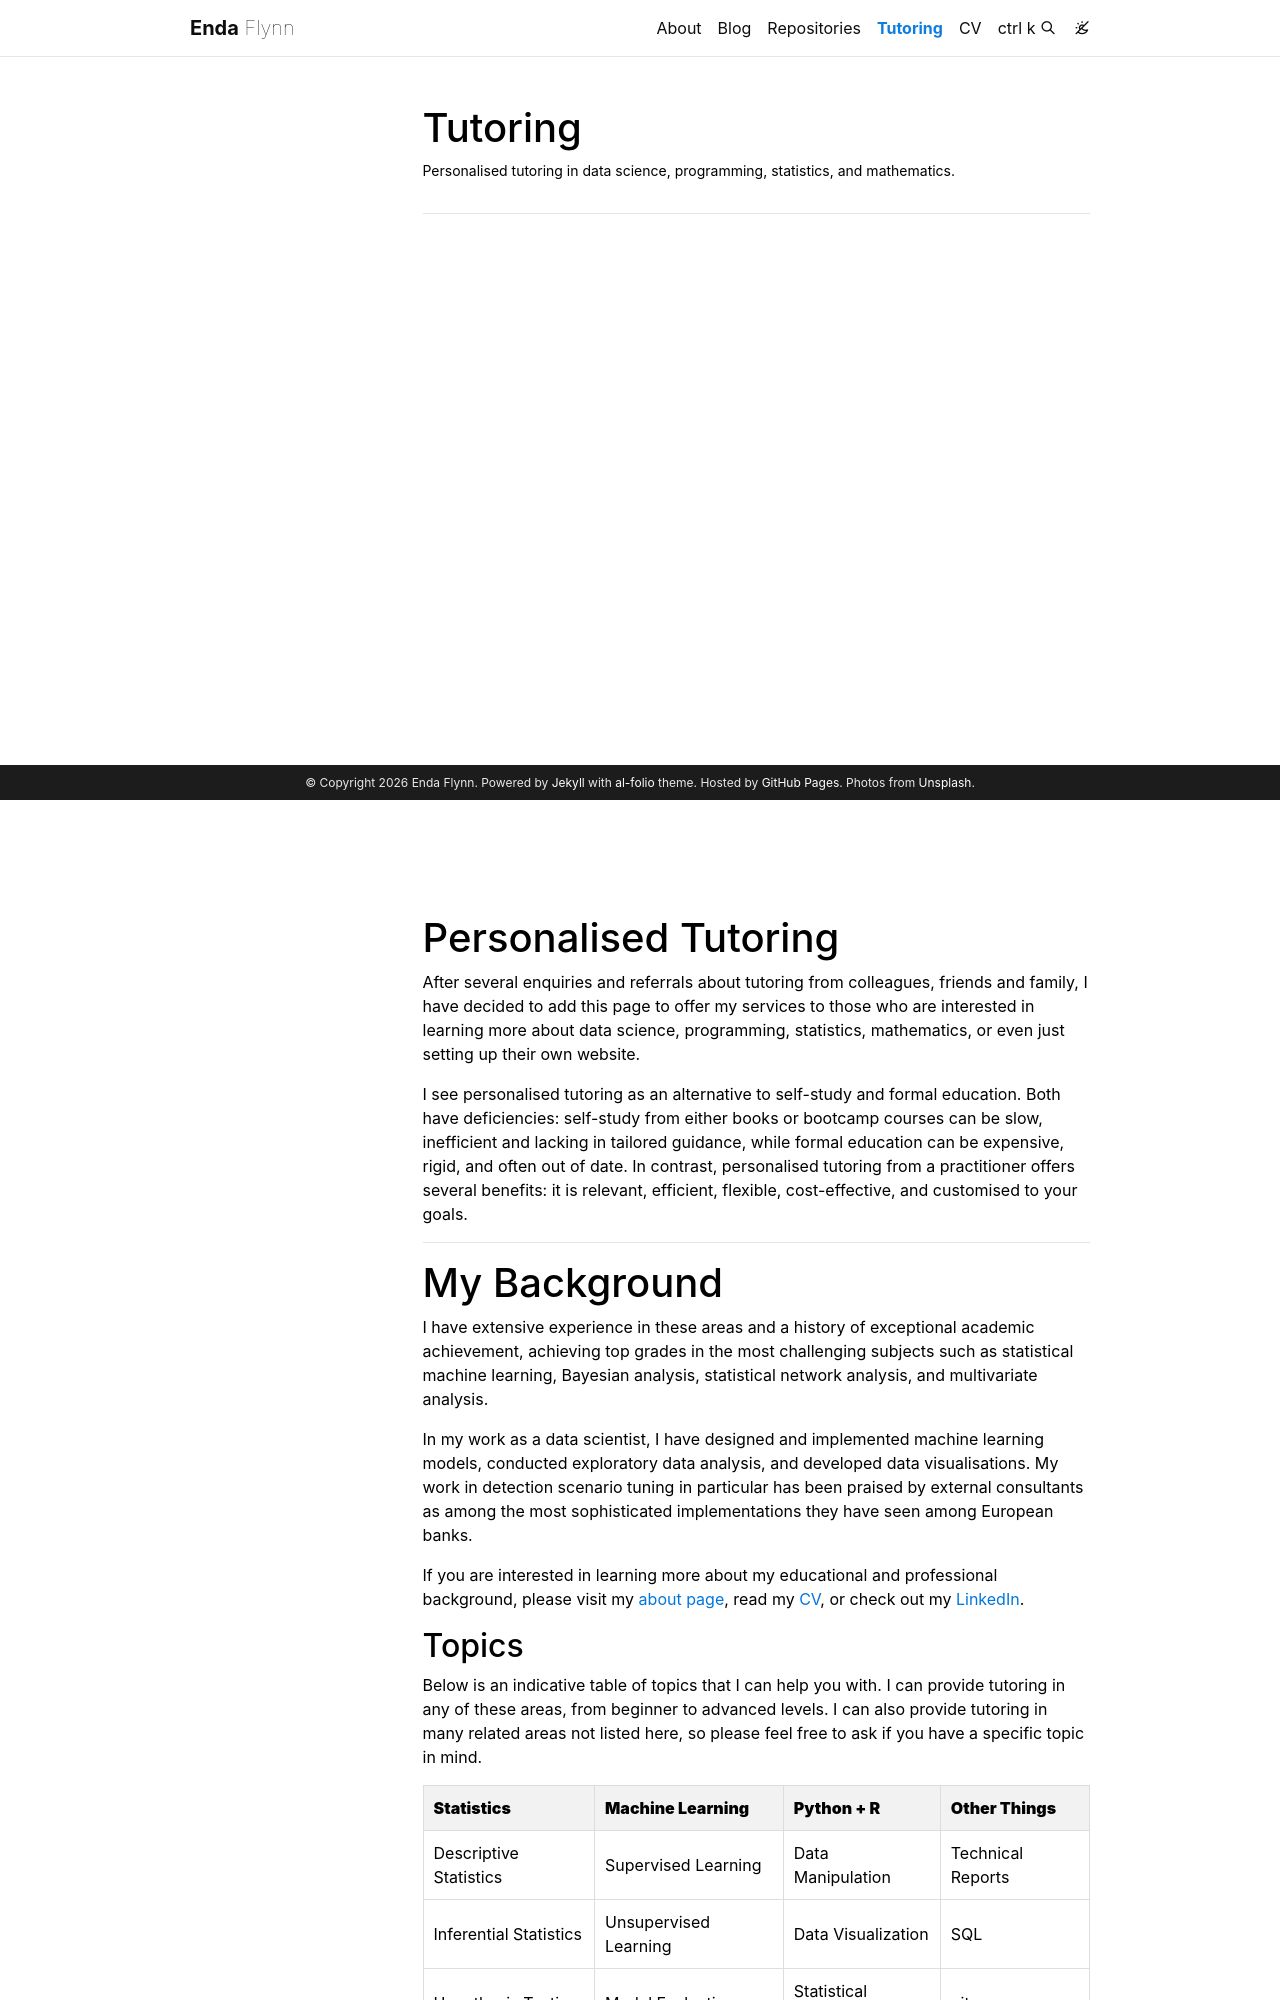

repository: endaflynn198/endaflynn198.github.io · page: teaching/index.html · generator: jekyll

---
layout: page # distill
permalink: /teaching/
title: Tutoring
description: Personalised tutoring in data science, programming, statistics, and mathematics.

toc:
  sidebar: true # good for blogs
  toc_sticky: true
  # add toc levels
  toc_float:
    collapsed: true
  # - name: Personalised Tutoring
  # - name: My Background
  # - name: Topics
  # - name: Previous Experience

nav: true
nav_order: 3

_styles: >
  .fake-img {
    background: #bbb;
    border: 1px solid rgba(0, 0, 0, 0.1);
    box-shadow: 0 0px 4px rgba(0, 0, 0, 0.1);
    margin-bottom: 12px;
  }
  .fake-img p {
    font-family: monospace;
    color: white;
    text-align: left;
    margin: 12px 0;
    text-align: center;
    font-size: 16px;
  }
---

---

<div class="row mt-1">
    <div class="col-sm mt-1 mt-md-0">
        {% include figure.liquid loading="eager" path="assets/img/oleksandr-chumak-zGuBURGGmdY-unsplash.jpg" class="img-fluid rounded z-depth-1" %}
    </div>
</div>

# Personalised Tutoring

After several enquiries and referrals about tutoring from colleagues, friends and family, I have decided to add this page to offer my services to those who are interested in learning more about data science, programming, statistics, mathematics, or even just setting up their own website.

I see personalised tutoring as an alternative to self-study and formal education. Both have deficiencies: self-study from either books or bootcamp courses can be slow, inefficient and lacking in tailored guidance, while formal education can be expensive, rigid, and often out of date. In contrast, personalised tutoring from a practitioner offers several benefits: it is relevant, efficient, flexible, cost-effective, and customised to your goals.

---

# My Background

I have extensive experience in these areas and a history of exceptional academic achievement, achieving top grades in the most challenging subjects such as statistical machine learning, Bayesian analysis, statistical network analysis, and multivariate analysis.

In my work as a data scientist, I have designed and implemented machine learning models, conducted exploratory data analysis, and developed data visualisations. My work in detection scenario tuning in particular has been praised by external consultants as among the most sophisticated implementations they have seen among European banks.

If you are interested in learning more about my educational and professional background, please visit my [about page](/about), read my [CV](/cv_page), or check out my [LinkedIn](https://www.linkedin.com/in/enda-flynn-80a465174).

## Topics

Below is an indicative table of topics that I can help you with. I can provide tutoring in any of these areas, from beginner to advanced levels. I can also provide tutoring in many related areas not listed here, so please feel free to ask if you have a specific topic in mind.

<style>
  table {
    width: 100%;
    border-collapse: collapse;
  }
  th, td {
    padding: 10px;
    border: 1px solid #ddd;
    text-align: left;
  }
  th {
    background-color: #f2f2f2;
  }
</style>

| **Statistics**         | **Machine Learning**  | **Python + R**       | **Other Things**  |
| ---------------------- | --------------------- | -------------------- | ----------------- |
| Descriptive Statistics | Supervised Learning   | Data Manipulation    | Technical Reports |
| Inferential Statistics | Unsupervised Learning | Data Visualization   | SQL               |
| Hypothesis Testing     | Model Evaluation      | Statistical Analysis | git               |
| Bayesian Analysis      | Feature Engineering   | Data Cleaning        | Quarto            |
| Multivariate Analysis  | Model Interpretation  | Data Imputation      | Jupyter           |
| Network Analysis       | Explainable AI        | Data Wrangling       | Latex             |

---

# Previous Experience in Tutoring

I have tutored several family, friends, and colleagues in the past and, to my surprise, I found that I really enjoyed it.

Some of my previous students were individuals struggling with statistics and mathematics in their graduate courses, software engineers upskilling for data science projects, individuals looking to transition from operational roles into data science by learning to code, and even an experienced weather forecaster looking to apply Bayesian analysis to their work.
